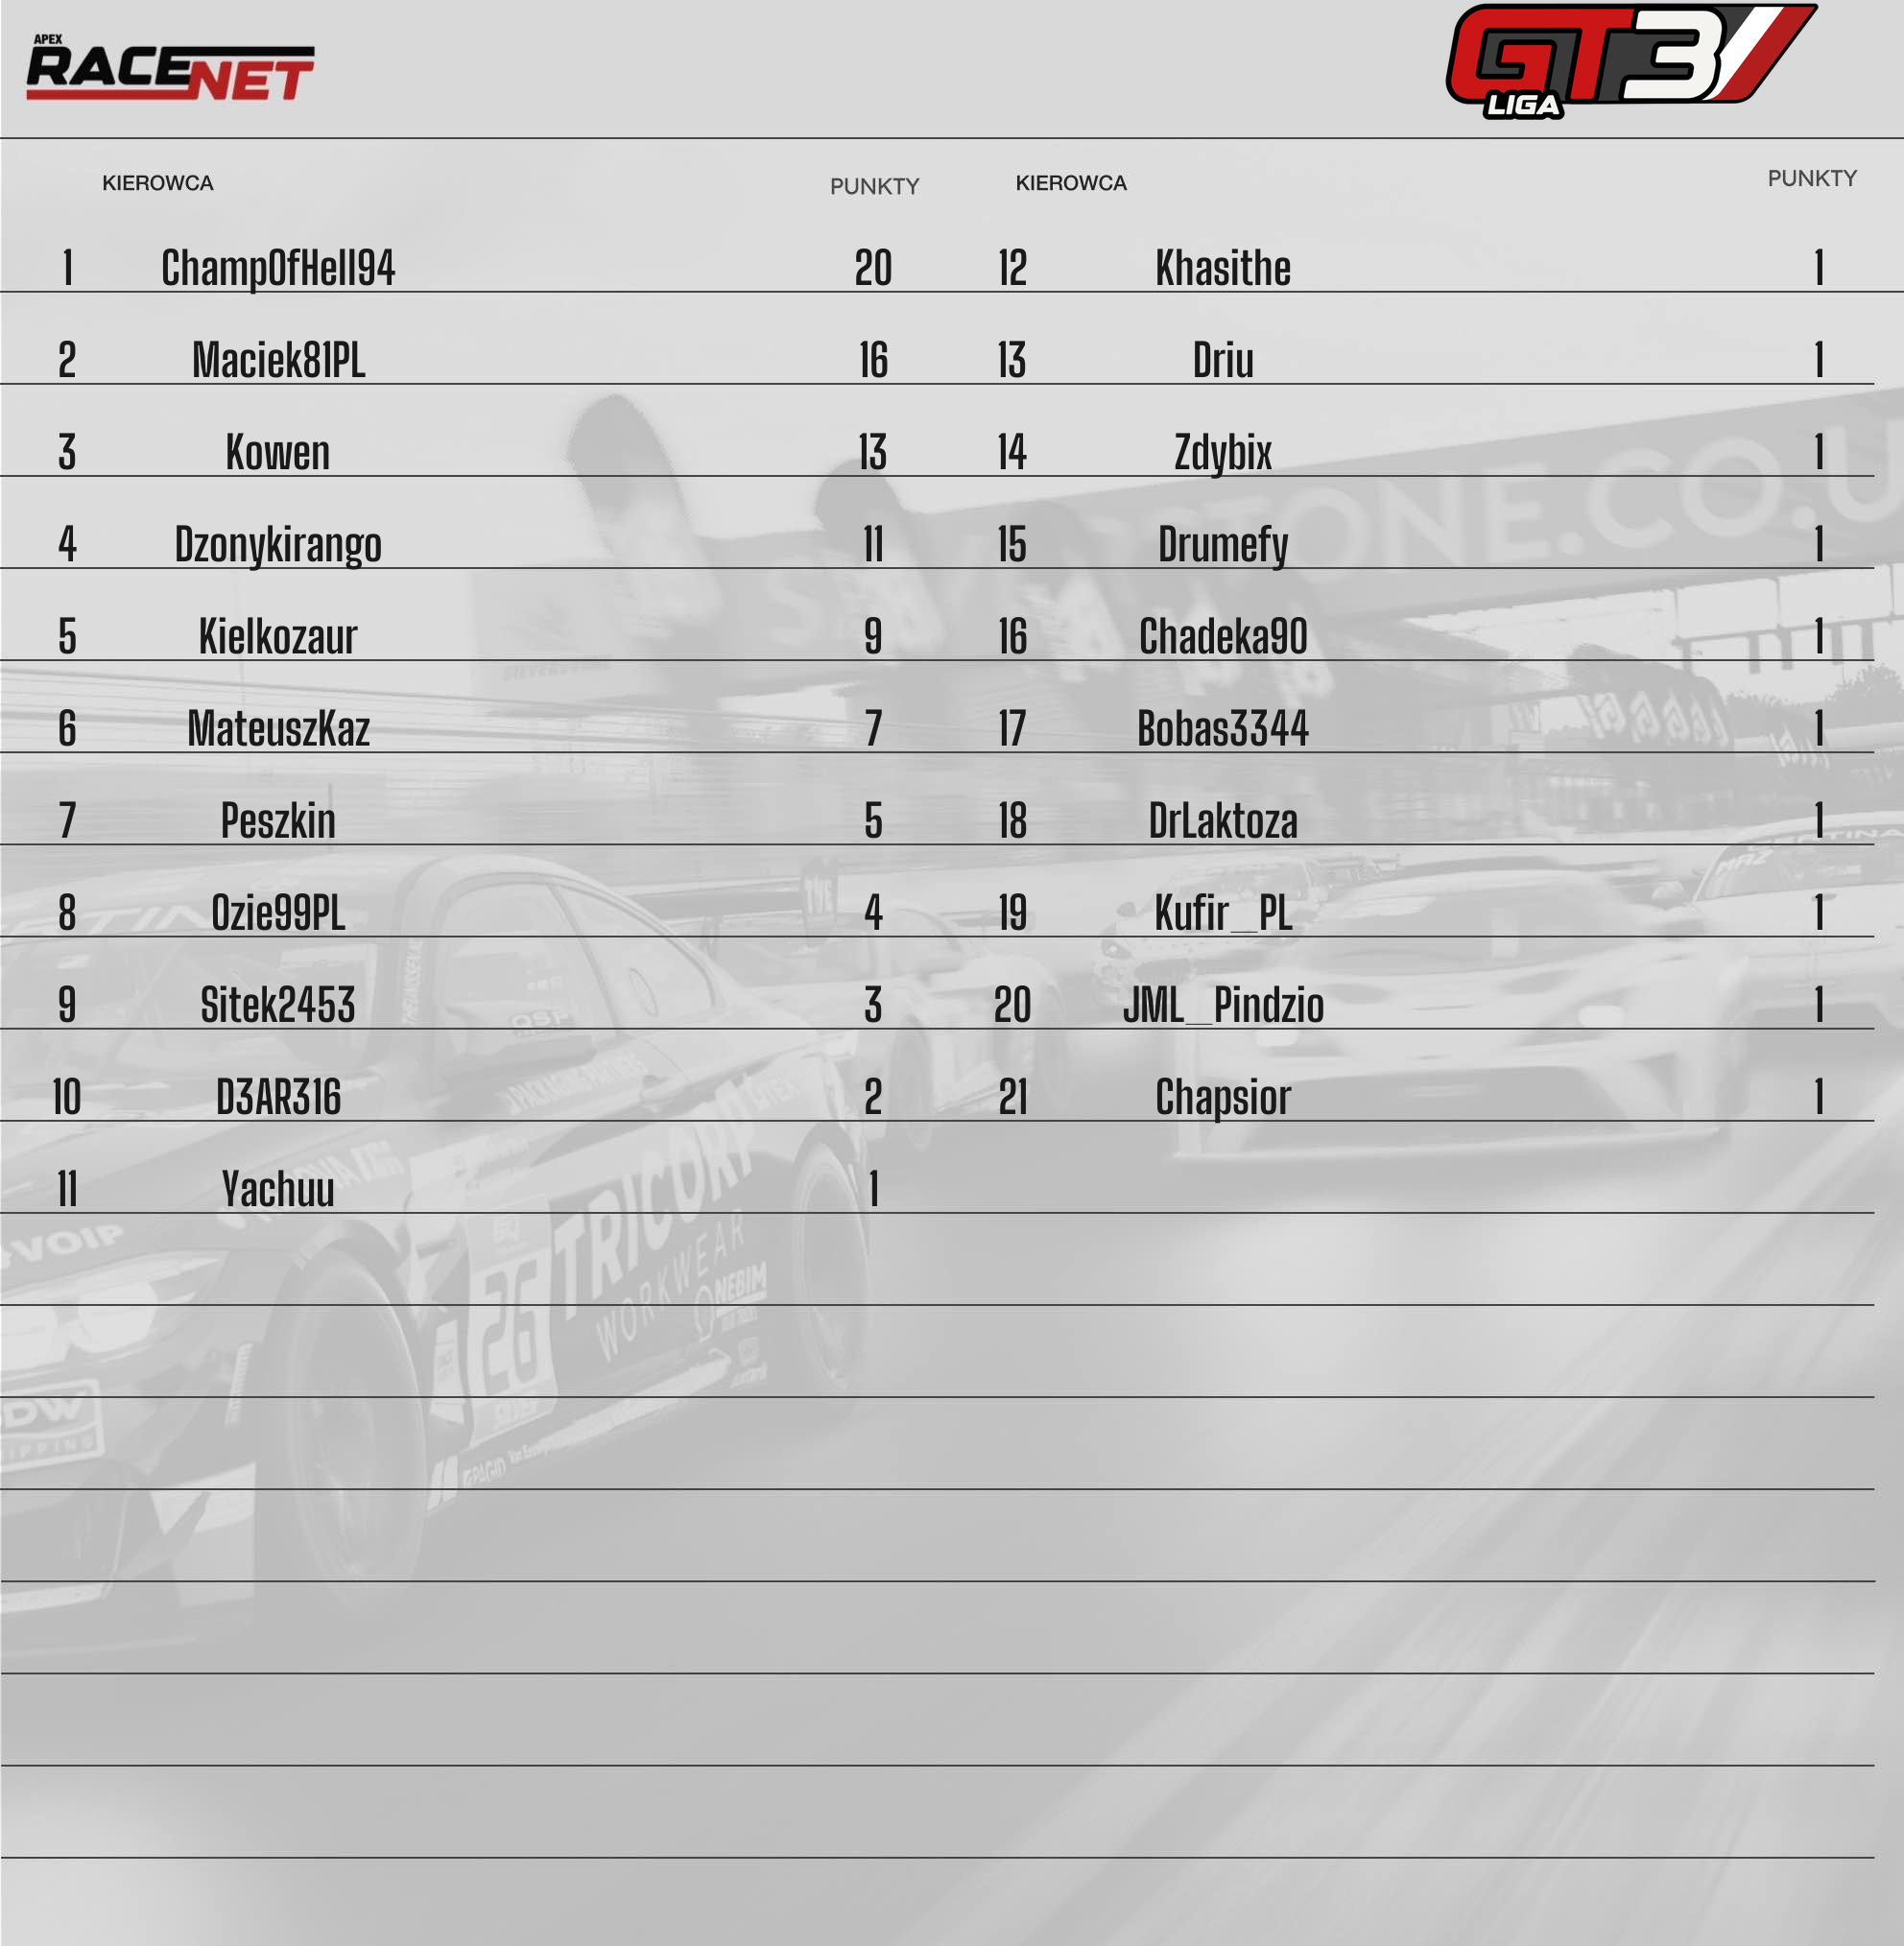

Data behind this chart, as committed beside it:
Pozycja, Kierowca, Punkty
1, ChampOfHell94, 20
2, Maciek81PL, 16
3, Kowen, 13
4, Dzonykirango, 11
5, Kielkozaur, 9
6, MateuszKaz, 7
7, Peszkin, 5
8, Ozie99PL, 4
9, Sitek2453, 3
10, D3AR316, 2
11, Yachuu, 1
12, Khasithe, 1
13, Driu, 1
14, Zdybix, 1
15, Drumefy, 1
16, Chadeka90, 1
17, Bobas3344, 1
18, DrLaktoza, 1
19, Kufir_PL, 1
20, JML_Pindzio, 1
21, Chapsior, 1
